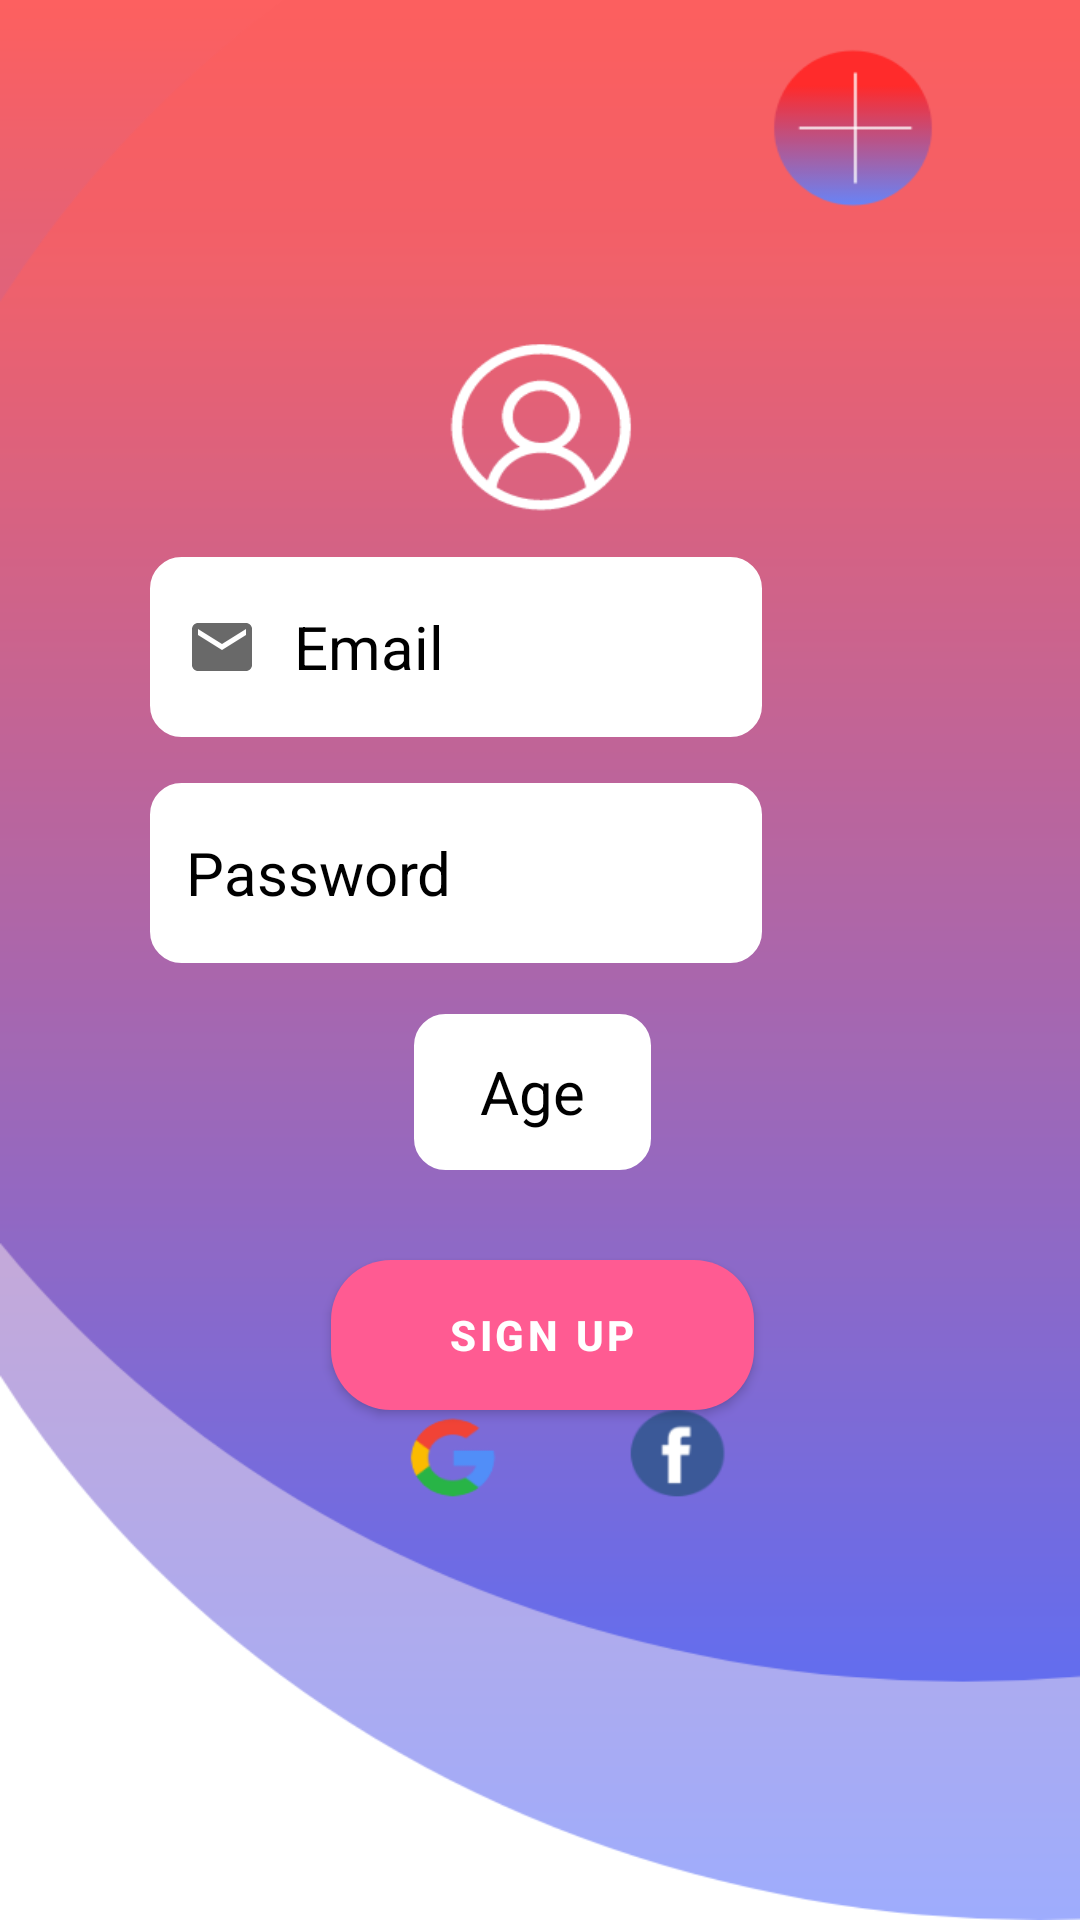

Android layout source for this screen:
<!-- AndroidManifest.xml: application theme Theme.FirstMultiScreen -->
<!-- res/layout/activity_main3.xml -->
<?xml version="1.0" encoding="utf-8"?>
<androidx.constraintlayout.widget.ConstraintLayout xmlns:android="http://schemas.android.com/apk/res/android"
    xmlns:app="http://schemas.android.com/apk/res-auto"
    xmlns:tools="http://schemas.android.com/tools"
    android:layout_width="match_parent"
    android:layout_height="match_parent"
    android:background="@drawable/signup"
    tools:context=".MainActivity3">

    <Button
        android:id="@+id/signup"
        android:layout_width="141dp"
        android:layout_height="50dp"
        android:layout_marginStart="161dp"
        android:layout_marginLeft="161dp"
        android:layout_marginTop="420dp"
        android:layout_marginEnd="162dp"
        android:layout_marginRight="162dp"
        android:background="@drawable/button"
        android:text="Sign Up"
        android:textColor="#FFFFFF"
        android:textStyle="bold"
        app:backgroundTint="#FF5B92"
        app:layout_constraintEnd_toEndOf="parent"
        app:layout_constraintHorizontal_bias="0.49"
        app:layout_constraintStart_toStartOf="parent"
        app:layout_constraintTop_toTopOf="parent" />

    <EditText
        android:id="@+id/fullName"
        android:layout_width="204dp"
        android:layout_height="60dp"
        android:layout_marginStart="95dp"
        android:layout_marginLeft="95dp"
        android:layout_marginEnd="106dp"
        android:layout_marginRight="106dp"
        android:background="@drawable/custom_input"
        android:drawableStart="@drawable/custom_ic_email"
        android:drawableLeft="@drawable/custom_ic_email"
        android:drawablePadding="12dp"
        android:ems="10"
        android:hint="Email"
        android:inputType="textPersonName"
        android:paddingStart="12dp"
        android:paddingEnd="12dp"
        android:textColor="#000000"
        android:textColorHint="#000000"
        android:textSize="20sp"
        app:layout_constraintBottom_toBottomOf="parent"
        app:layout_constraintEnd_toEndOf="parent"
        app:layout_constraintHorizontal_bias="1.0"
        app:layout_constraintStart_toStartOf="parent"
        app:layout_constraintTop_toTopOf="parent"
        app:layout_constraintVertical_bias="0.32" />

    <EditText
        android:id="@+id/password"
        android:layout_width="204dp"
        android:layout_height="60dp"
        android:layout_marginStart="95dp"
        android:layout_marginLeft="95dp"
        android:layout_marginEnd="106dp"
        android:layout_marginRight="106dp"
        android:background="@drawable/custom_input"
        android:drawablePadding="12dp"
        android:ems="10"
        android:gravity="center_vertical"
        android:hint="Password"
        android:inputType="textPersonName"
        android:paddingStart="12dp"
        android:paddingEnd="12dp"
        android:textColor="#000000"
        android:textColorHint="#000000"
        android:textSize="20sp"
        app:drawableLeftCompat="@drawable/custom_ic_lock"
        app:drawableStartCompat="@drawable/custom_ic_lock"
        app:layout_constraintBottom_toBottomOf="parent"
        app:layout_constraintEnd_toEndOf="parent"
        app:layout_constraintHorizontal_bias="1.0"
        app:layout_constraintStart_toStartOf="parent"
        app:layout_constraintTop_toTopOf="parent"
        app:layout_constraintVertical_bias="0.45" />

    <EditText
        android:id="@+id/age"
        android:layout_width="79dp"
        android:layout_height="52dp"
        android:layout_marginStart="95dp"
        android:layout_marginLeft="95dp"
        android:layout_marginEnd="106dp"
        android:layout_marginRight="106dp"
        android:background="@drawable/custom_input"
        android:drawablePadding="12dp"
        android:ems="10"
        android:gravity="center"
        android:hint="Age"
        android:inputType="number"
        android:paddingStart="12dp"
        android:paddingEnd="12dp"
        android:textColor="@color/black"
        android:textColorHint="#000000"
        android:textSize="20sp"
        app:layout_constraintBottom_toBottomOf="parent"
        app:layout_constraintEnd_toEndOf="parent"
        app:layout_constraintHorizontal_bias="0.538"
        app:layout_constraintStart_toStartOf="parent"
        app:layout_constraintTop_toTopOf="parent"
        app:layout_constraintVertical_bias="0.575" />

    <ImageView
        android:id="@+id/backToLogin"
        android:layout_width="64dp"
        android:layout_height="49dp"
        android:layout_marginStart="3dp"
        android:layout_marginLeft="3dp"
        android:layout_marginTop="4dp"
        android:layout_marginEnd="344dp"
        android:layout_marginRight="344dp"
        app:layout_constraintBottom_toTopOf="@+id/fullName"
        app:layout_constraintEnd_toEndOf="parent"
        app:layout_constraintHorizontal_bias="1.0"
        app:layout_constraintStart_toStartOf="parent"
        app:layout_constraintTop_toTopOf="parent"
        app:layout_constraintVertical_bias="0.0"
        app:srcCompat="@drawable/logout"
        app:tint="#FFFFFF" />

    <ProgressBar
        android:id="@+id/progressBar"
        android:layout_width="wrap_content"
        android:layout_height="wrap_content"
        android:gravity="center"
        android:visibility="invisible"
        app:layout_constraintBottom_toBottomOf="parent"
        app:layout_constraintEnd_toEndOf="parent"
        app:layout_constraintHorizontal_bias="0.498"
        app:layout_constraintStart_toStartOf="parent"
        app:layout_constraintTop_toTopOf="parent"
        app:layout_constraintVertical_bias="0.872" />

</androidx.constraintlayout.widget.ConstraintLayout>
<!-- resources referenced by this layout -->
<resources>
  <color name="black">#FF000000</color>
  <!-- drawable button (drawable) -->
  <?xml version="1.0" encoding="utf-8"?>
  <shape android:shape="rectangle" xmlns:android="http://schemas.android.com/apk/res/android">
  
      <corners android:radius="20sp"/>
      <solid android:color="#FFFFFF"/>
  
  </shape>
  <!-- drawable custom_ic_email (drawable) -->
  <?xml version="1.0" encoding="utf-8"?>
  <selector xmlns:android="http://schemas.android.com/apk/res/android">
  
       <item android:state_focused="true"
          android:drawable="@drawable/ic_email_focused" />
  
      <item android:state_focused="false"
          android:drawable="@drawable/ic_email"/>
  </selector>
  <!-- drawable custom_ic_lock (drawable) -->
  <?xml version="1.0" encoding="utf-8"?>
  <selector xmlns:android="http://schemas.android.com/apk/res/android">
  
      <item android:state_focused="true"
      android:drawable="@drawable/ic_lock_focused" />
  
      <item android:state_focused="false"
          android:drawable="@drawable/ic_lock"/>
  
  </selector>
  <!-- drawable custom_input (drawable) -->
  <?xml version="1.0" encoding="utf-8"?>
  <selector xmlns:android="http://schemas.android.com/apk/res/android">
  
      <item android:state_enabled="true" android:state_focused="true">
      <shape android:shape="rectangle">
          <solid android:color="@color/white"/>
             <corners android:radius="10dp"/>
          <stroke android:color="@color/purple_500" android:width="1dp"/>
          </shape>
      </item>
  
  <item android:state_enabled="true">
  <shape android:shape="rectangle">
      <solid android:color="#FFFFFF"/>
      <corners android:radius="10dp"/>
      <stroke android:color="@color/white" android:width="1dp"/>
  </shape>
  </item>
  
      </selector>
  <!-- drawable signup: png bitmap (drawable, 46578 bytes) -->
  <style name="Theme.FirstMultiScreen" parent="Theme.MaterialComponents.DayNight.DarkActionBar">
      </style>
  <!-- drawable ic_email_focused (drawable) -->
  <vector xmlns:android="http://schemas.android.com/apk/res/android"
      android:width="24dp"
      android:height="24dp"
      android:viewportWidth="24"
      android:viewportHeight="24">
    <path
        android:fillColor="#9932CC"
        android:pathData="M20,4L4,4c-1.1,0 -1.99,0.9 -1.99,2L2,18c0,1.1 0.9,2 2,2h16c1.1,0 2,-0.9 2,-2L22,6c0,-1.1 -0.9,-2 -2,-2zM20,8l-8,5 -8,-5L4,6l8,5 8,-5v2z"/>
  </vector>
  <!-- drawable ic_email (drawable) -->
  <vector xmlns:android="http://schemas.android.com/apk/res/android"
      android:width="24dp"
      android:height="24dp"
      android:viewportWidth="24"
      android:viewportHeight="24">
    <path
        android:fillColor="#696969"
        android:pathData="M20,4L4,4c-1.1,0 -1.99,0.9 -1.99,2L2,18c0,1.1 0.9,2 2,2h16c1.1,0 2,-0.9 2,-2L22,6c0,-1.1 -0.9,-2 -2,-2zM20,8l-8,5 -8,-5L4,6l8,5 8,-5v2z"/>
  </vector>
  <!-- drawable ic_lock_focused (drawable) -->
  <vector xmlns:android="http://schemas.android.com/apk/res/android"
      android:width="24dp"
      android:height="24dp"
      android:viewportWidth="24"
      android:viewportHeight="24">
    <path
        android:fillColor="#9932CC"
        android:pathData="M18,8h-1L17,6c0,-2.76 -2.24,-5 -5,-5S7,3.24 7,6v2L6,8c-1.1,0 -2,0.9 -2,2v10c0,1.1 0.9,2 2,2h12c1.1,0 2,-0.9 2,-2L20,10c0,-1.1 -0.9,-2 -2,-2zM12,17c-1.1,0 -2,-0.9 -2,-2s0.9,-2 2,-2 2,0.9 2,2 -0.9,2 -2,2zM15.1,8L8.9,8L8.9,6c0,-1.71 1.39,-3.1 3.1,-3.1 1.71,0 3.1,1.39 3.1,3.1v2z"/>
  </vector>
  <color name="white">#FFFFFFFF</color>
  <color name="purple_500">#253A4B</color>
</resources>
